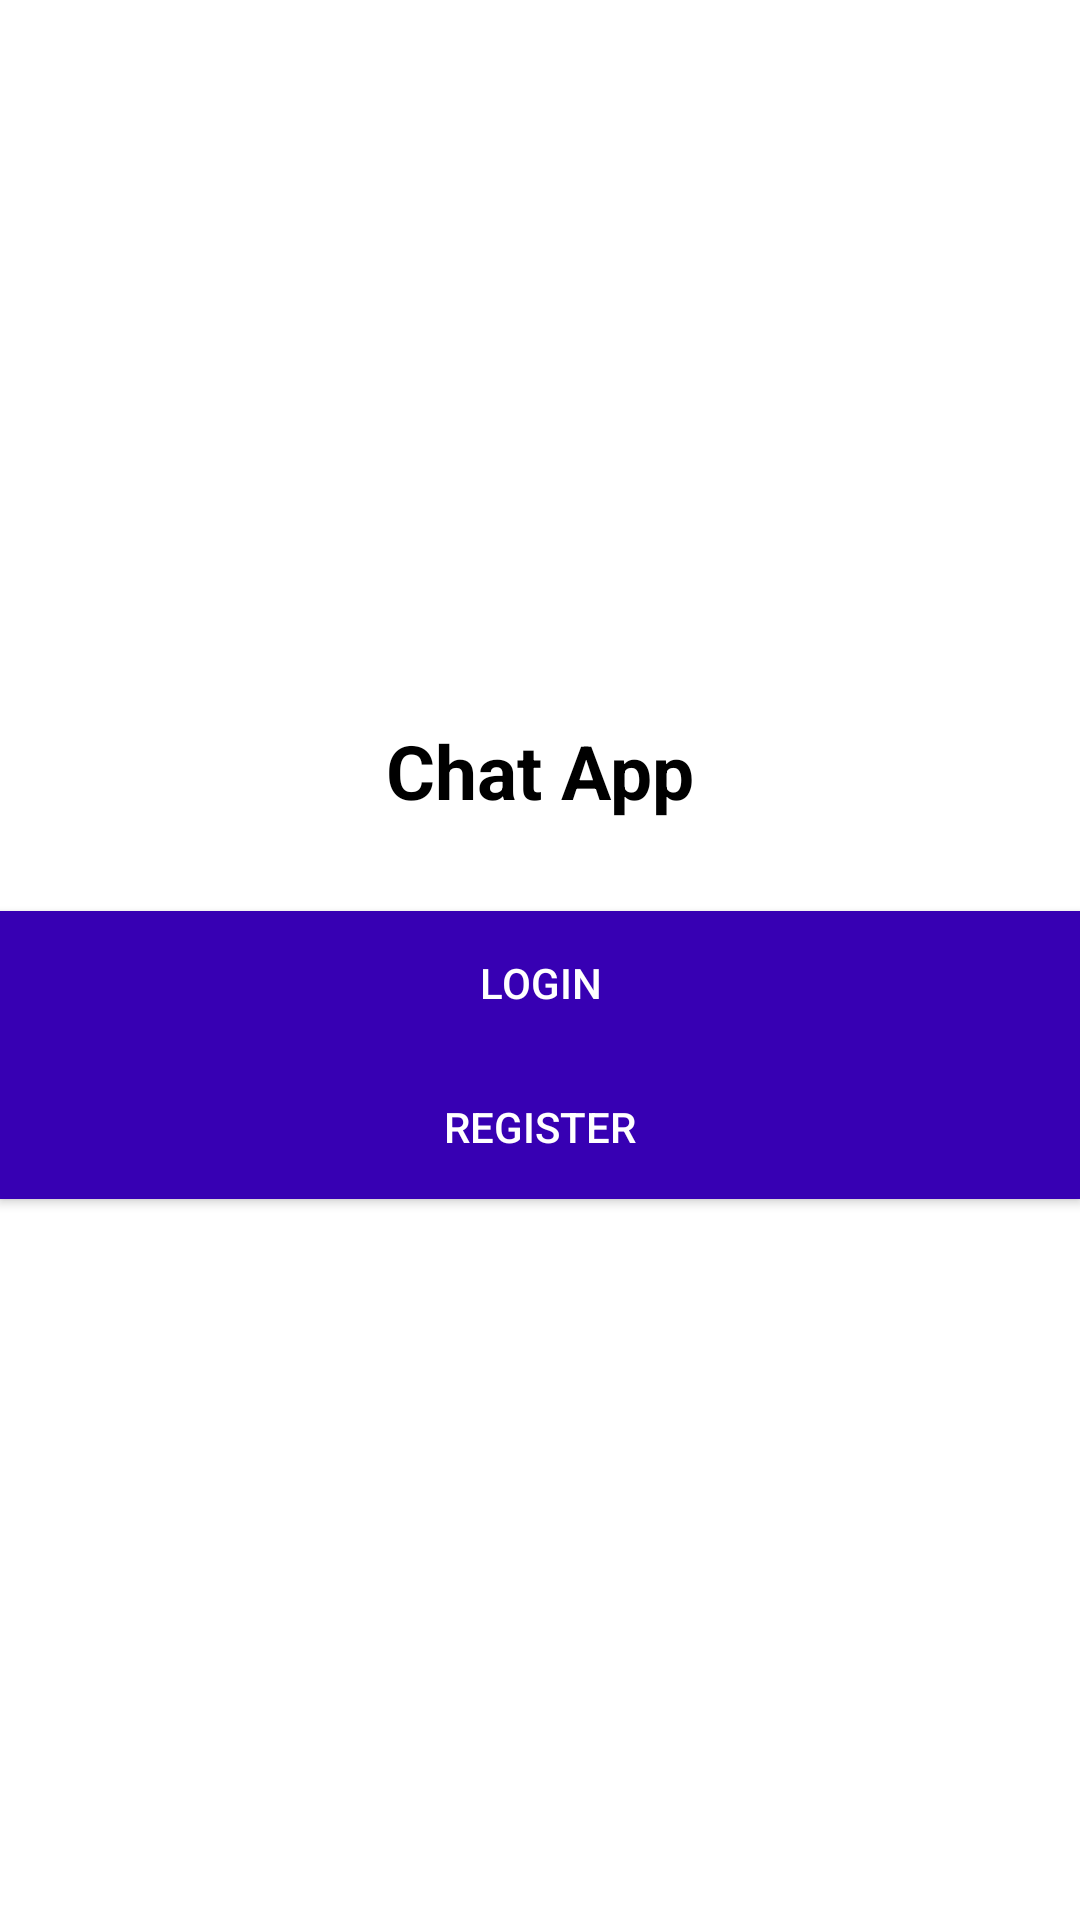

Produce the Android XML layout that renders to this screen, including the resource entries it uses.
<!-- AndroidManifest.xml: application theme AppTheme -->
<!-- res/layout/activity_start.xml -->
<?xml version="1.0" encoding="utf-8"?>
<LinearLayout xmlns:android="http://schemas.android.com/apk/res/android"
    xmlns:app="http://schemas.android.com/apk/res-auto"
    xmlns:tools="http://schemas.android.com/tools"
    android:layout_width="match_parent"
    android:layout_height="match_parent"
    android:background="#FFFFFF"
    android:gravity="center"
    android:orientation="vertical"
    tools:context=".StartActivity">

    <TextView
        android:layout_width="wrap_content"
        android:layout_height="wrap_content"
        android:text="Chat App"
        android:textColor="#000000"
        android:textSize="25sp"
        android:textStyle="bold" />

    <Button
        android:id="@+id/login"
        android:layout_width="match_parent"
        android:layout_height="wrap_content"
        android:layout_marginTop="30dp"
        android:background="@color/colorPrimaryDark"
        android:text="Login"
        android:textColor="#fff" />

    <Button
        android:id="@+id/register"
        android:layout_width="match_parent"
        android:layout_height="wrap_content"
        android:background="@color/colorPrimaryDark"
        android:text="Register"
        android:textColor="#fff" />


</LinearLayout>
<!-- resources referenced by this layout -->
<resources>
  <style name="AppTheme" parent="Theme.AppCompat.Light.NoActionBar">
          
          <item name="colorPrimary">@color/colorAccent</item>
          <item name="colorPrimaryDark">@color/colorPrimaryDark</item>
          <item name="colorAccent">@color/colorAccent</item>
      </style>
  <!-- not gathered from this repository: default colours our renderer supplied (Android Studio template values) -->
  <color name="colorPrimaryDark">#FF3700B3</color>
  <color name="colorAccent">#FF03DAC5</color>
</resources>
